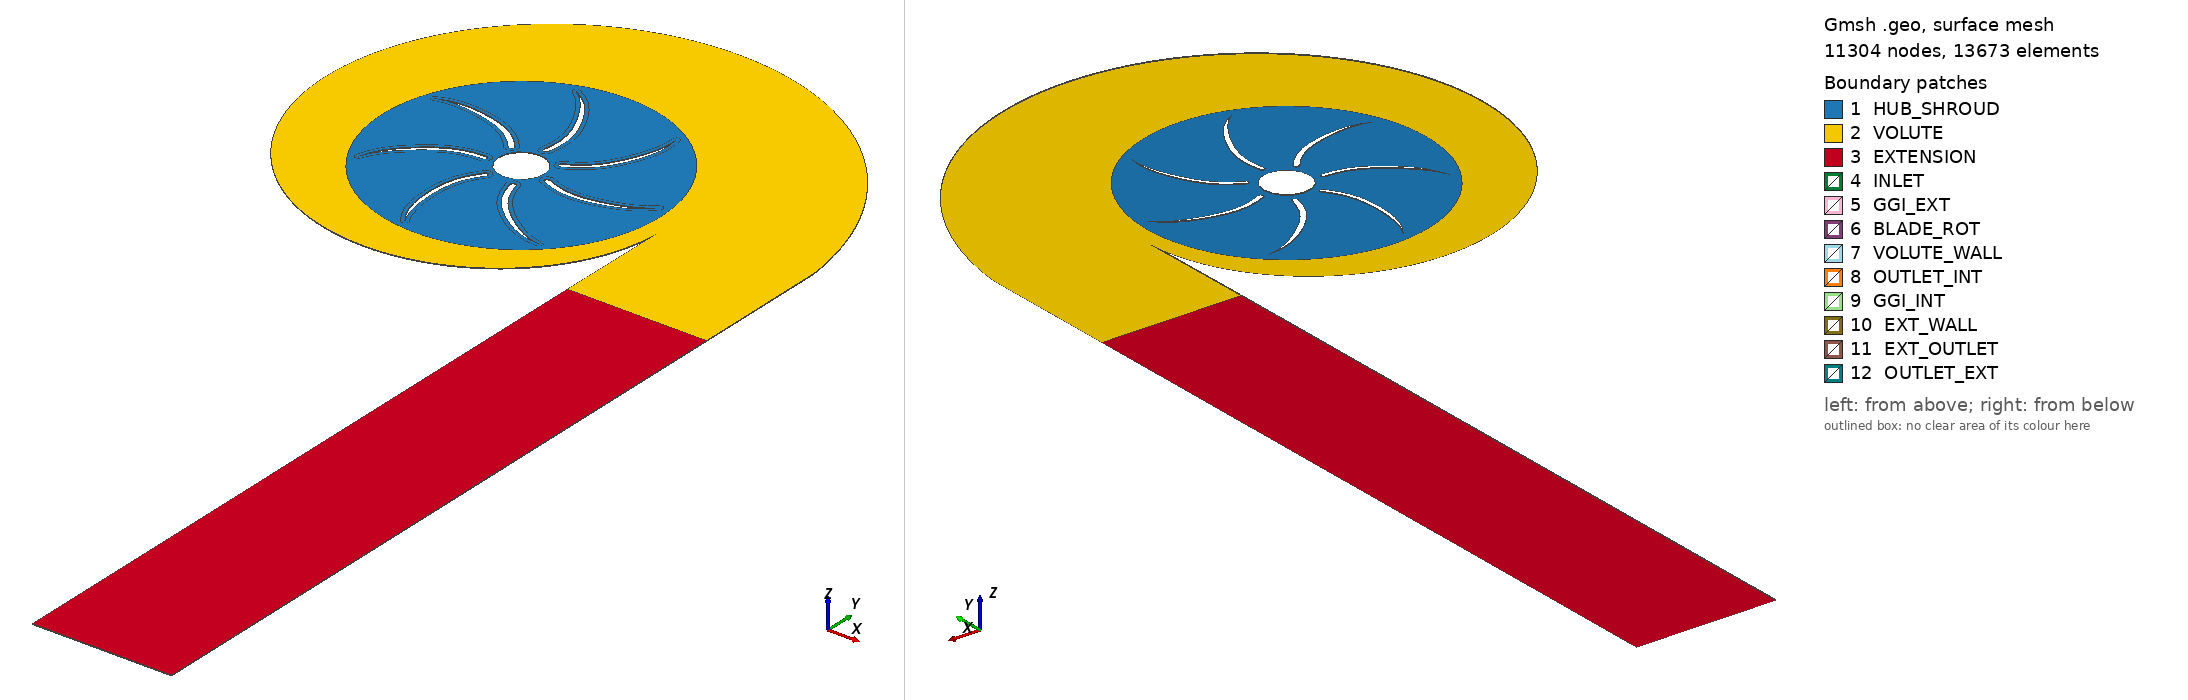

Gmsh geometry script, surface-meshed: 11304 nodes, 13673 surface elements. Boundary patches (legend numbers): 1 HUB_SHROUD, 2 VOLUTE, 3 EXTENSION, 4 INLET, 5 GGI_EXT, 6 BLADE_ROT, 7 VOLUTE_WALL, 8 OUTLET_INT, 9 GGI_INT, 10 EXT_WALL, 11 EXT_OUTLET, 12 OUTLET_EXT. Left view from above one corner, right view from below the opposite corner. Legend entries are the model's physical surfaces. The drawing asked Gmsh for element sizes between 1% and 20% of the model's largest extent; the script's own settings can give other sizes.

=== pump_boundary_layer.geo (drawn) ===
/*Size*/
rInlet = 0.033;
rOutlet = 0.1;
rImpeller = 0.2;
h = 0.001;
/*Blades*/
epBlade1 = 0.013;
epBlade2 = 0.013;
rLE = rInlet+epBlade1;
rTE = rImpeller-epBlade2;
rLECircle = 0.004;
noBlades = 7;
theta = 2*Pi/noBlades;
sweep = Pi/10;
L1x = 0.007;
L1y = 0.09;
L2x = -0.03;
L2y = 0.16;
/*Interface*/
deltaInterface = 0.000001;
rInterface = rImpeller-deltaInterface;
/*Volute*/
delr = 0.02;
n = 1000;
r1 = rImpeller+delr;
r2 = r1+(2*rOutlet);
delta = (Log(r2/r1))/(2*Pi);
/*Mesh Sizes*/
Lc1 = 0.05*1.5;
Lc3 = 0.01*1.5;
Lc2 = 0.005*2;

/*Functions*/
Function Blades
tmp[] = Rotate{{0,0,1}, {0,0,0}, angle} { Duplicata {Line{9:12};} };
Return

Function Spiral
p1 = newp; Point(p1) = {r1*Exp(delta*t)*Cos(t),  -r1*Exp(delta*t)*Sin(t),  0,  Lc3} ;
Return

/*Mesh Algorithms*/
Mesh.Algorithm = 6; // (1) MeshAdapt (2) Auto (5) Delaunay (6) frontal (7) BAMG (8) DelQuad
Mesh.Smoothing = 100;
Mesh.OptimizeNetgen = 1;
Mesh.HighOrderOptimize = 0;

/*------------------------Geometry Construction--------------------------------*/
/*Points*/
Point(1) = {0,0,0,Lc1};
/*Inlet*/
Point(2) = {rInlet,0,0,Lc3};
Point(3) = {-rInlet,0,0,Lc3};
Point(4) = {0,rInlet,0,Lc3};
Point(5) = {0,-rInlet,0,Lc3};
/*Impeller*/
Point(6) = {rImpeller,0,0,Lc2};
Point(7) = {-rImpeller,0,0,Lc2};
Point(8) = {0,rImpeller,0,Lc2};
Point(9) = {0,-rImpeller,0,Lc2};
/*Leading Edge Location and Radius*/
Point(10) = {rLE*Cos(Pi/2), rLE*Sin(Pi/2), 0, Lc2};
Point(11) = {rLE*Cos(Pi/2)-rLECircle, rLE*Sin(Pi/2), 0, Lc2};
Point(12) = {rLE*Cos(Pi/2), rLE*Sin(Pi/2)-rLECircle, 0, Lc2};
Point(13) = {rLE*Cos(Pi/2)+rLECircle, rLE*Sin(Pi/2), 0, Lc2};
Angle = Atan(-L1x/(1.2-rLE*Sin(Pi/2)));
Rotate{{0,0,1}, {rLE*Cos(Pi/2), rLE*Sin(Pi/2), 0}, Angle} { Point{11:13}; }
/*Trailing Edge Location*/
Point(14) = {(rTE)*Cos(Pi/2+sweep), rTE*Sin(Pi/2+sweep), 0, Lc2};
/*Control Points Location*/
Point(15) = {L1x-rLECircle,L1y,0,Lc2};
Point(16) = {L1x+rLECircle,L1y,0,Lc2};
Point(17) = {L2x-rLECircle,L2y,0,Lc2};
Point(18) = {L2x+rLECircle,L2y,0,Lc2};
/*Volute Wall*/
For i In {1:n+1}
t = (i-1)*2*Pi/n;
Call Spiral;
EndFor
/*Outlet and Volute Extension*/
p = newp; Point(p) = {r2,-6*rImpeller,0,Lc1};
Point(p+1) = {r1,-6*rImpeller,0,Lc1};
Point(p+6) = {r2,-rImpeller,0,Lc2};
Point(p+7) = {r1,-rImpeller,0,Lc2};
Point(p+8) = {r2,-(rImpeller+deltaInterface),0,Lc3};
Point(p+9) = {r1,-(rImpeller+deltaInterface),0,Lc3};
/*GGI Interface Inlet*/
Point(p+2) = {0,rInterface,0,Lc2};
Point(p+3) = {rInterface,0,0,Lc2};
Point(p+4) = {0,-rInterface,0,Lc2};
Point(p+5) = {-rInterface,0,0,Lc2};

/*Lines*/
/*Inlet*/
Circle(1) = {2,1,4};
Circle(2) = {4,1,3};
Circle(3) = {3,1,5};
Circle(4) = {5,1,2};
/*Impeller Diameter*/
Circle(5) = {6,1,8};
Circle(6) = {8,1,7};
Circle(7) = {7,1,9};
Circle(8) = {9,1,6};
/*Blades*/
Circle(9) = {11,10,12};
Circle(10) = {12,10,13};
BSpline(11) = {11,11,11,15,17,14,14,14};
BSpline(12) = {14,14,14,18,16,13,13,13};
/*Volute Wall*/
Spline(13) = {25+18:n+1+18};
Line(14) = {n+1+18,p+6};
Line(16) = {p+7,25+18};
/*Outlet*/
Line(21) = {p+6,p+7};
/*Volute Extension*/
Line(15) = {p,p+1};
Line(22) = {p,p+8};
Line(23) = {p+1, p+9};
Line(24) = {p+8,p+9};
/*GGI Interface*/
Circle(17) = {p+2,1,p+3};
Circle(18) = {p+3,1,p+4};
Circle(19) = {p+4,1,p+5};
Circle(20) = {p+5,1,p+2};

/*Inlet*/
Line Loop(1) = {1,2,3,4};
/*Impeller*/
Line Loop(2) = {5,6,7,8};
/*Volute*/
Line Loop(4) = {13,14,21,16};
/*GGI Interface*/
Line Loop(5) = {17,18,19,20};
/*Volute Extension*/
Line Loop(6) = {-23, -15, 22, 24};
/*Blades*/
Line Loop(3) = {9,10,-12,-11};
For t In {1:noBlades}
  angle = theta*(t);
  Call Blades;
  Line Loop(t+6) = {tmp[0],tmp[1],-tmp[2],-tmp[3]};
EndFor

/*Surface*/
Plane Surface(1) = {1,2,3,7:5+noBlades};
Plane Surface(2) = {4,5};
Plane Surface(3) = {6};

//Define Boundary Layer
Field[1] = BoundaryLayer;
/* Field[1].EdgesList = {13,14,16,232,235,233};
Field[1].NodesList = {43,1026,1027,1423,2407,2403};
Field[1].FanNodesList = {43,1423}; */
Field[1].EdgesList = {13,14,16, 9, 10, 12, 11,25:48};
Field[1].NodesList = {25+18:n+1+18,p+6,p+7,14,1045,1070,1095,1120,1145,1170};
Field[1].FanNodesList = {43,14,1045,1070,1095,1120,1145,1170};
Field[1].hwall_n = 0.0005;
Field[1].thickness = 0.005;
Field[1].ratio = 1.2;
Field[1].AnisoMax = 10;
Field[1].Quads = 1;
Field[1].IntersectMetrics = 0;
BoundaryLayer Field = 1;

/*Volume*/
ext[] = Extrude {0,0,h}
{
  Surface{1,2,3}; Layers{1}; Recombine;
};

/*Patch Names*/
Physical Surface("HUB_SHROUD") = {ext[0],ext[1]};
Physical Surface("VOLUTE") = {ext[10+noBlades*4],ext[10+noBlades*4+1]};
Physical Surface("EXTENSION") = {ext[10+noBlades*4+10],ext[10+noBlades*4+11]};
Physical Surface("INLET") = {ext[2]:ext[5]};
Physical Surface("OUTLET_INT") = {ext[10+noBlades*4+4]};
Physical Surface("BLADE_ROT") = {ext[10]:ext[10+noBlades*4-1]};
Physical Surface("GGI_INT") = {ext[10+noBlades*4+6]:ext[10+noBlades*4+9]};
Physical Surface("GGI_EXT") = {ext[6]:ext[9]};
Physical Surface("VOLUTE_WALL") = {ext[10+noBlades*4+2],ext[10+noBlades*4+3],ext[10+noBlades*4+5]};
Physical Surface("EXT_WALL") = {ext[10+noBlades*4+12], ext[10+noBlades*4+14]};
Physical Surface("EXT_OUTLET") = {ext[10+noBlades*4+13]};
Physical Surface("OUTLET_EXT") = {ext[10+noBlades*4+15]};
Physical Volume("internal") = {1,2,3};

/* Printf("%f",ext[10+noBlades*4+15]); */

/*tmp1[] = Translate {0,0,h}
{
  Duplicata { Surface {1}; }
};
tmp2[] =Translate {0,0,h}
{
  Duplicata { Surface {2}; }
};

Surface Loop(1) = {1,tmp1[]};
Surface Loop(2) = {2,tmp2[]};
Volume(1) = {1};*/
